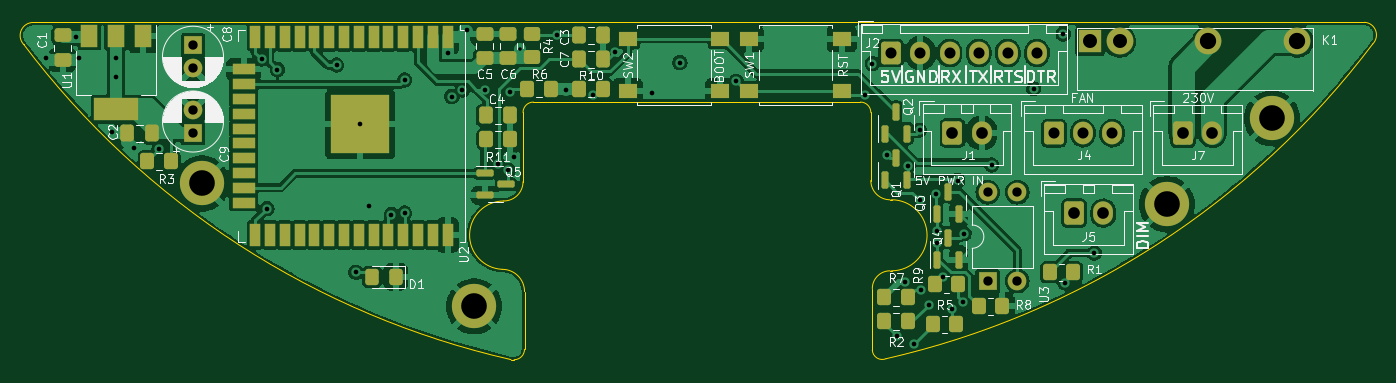
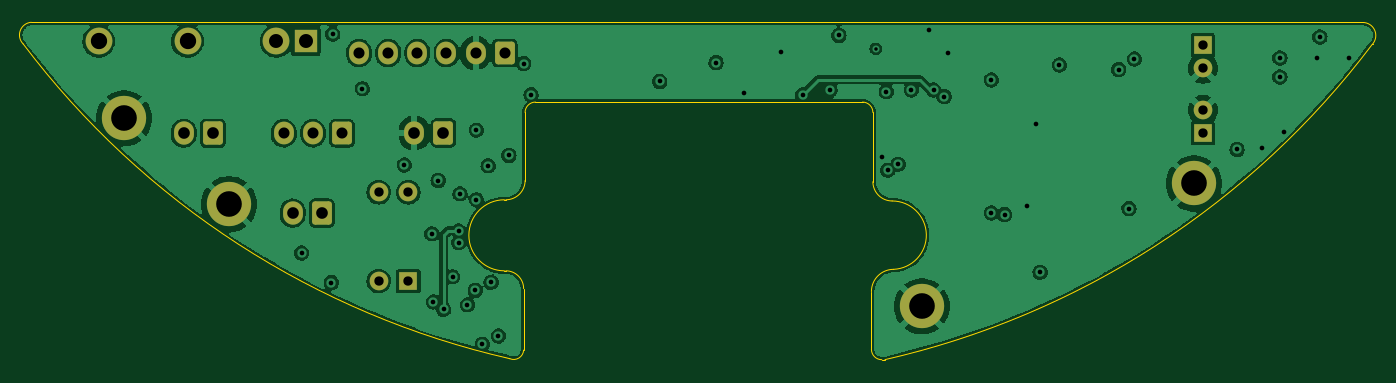
Circuit board: 11 layer files. Board 115.8 x 29.0 mm.
- bottom_copper: ControlPanelESP-B_Cu.gbl (165508 bytes)
- bottom_mask: ControlPanelESP-B_Mask.gbs (2337 bytes)
- paste: ControlPanelESP-B_Paste.gbp (498 bytes)
- bottom_silk: ControlPanelESP-B_Silkscreen.gbo (2340 bytes)
- outline: ControlPanelESP-Edge_Cuts.gm1 (2370 bytes)
- top_copper: ControlPanelESP-F_Cu.gtl (191848 bytes)
- top_mask: ControlPanelESP-F_Mask.gts (6136 bytes)
- paste: ControlPanelESP-F_Paste.gtp (4842 bytes)
- top_silk: ControlPanelESP-F_Silkscreen.gto (62714 bytes)
- drill: ControlPanelESP-NPTH.drl (276 bytes)
- drill: ControlPanelESP-PTH.drl (2217 bytes)

=== bottom_copper: ControlPanelESP-B_Cu.gbl (165508 bytes, source omitted) ===
=== bottom_mask: ControlPanelESP-B_Mask.gbs (2337 bytes, source withheld) ===
=== paste: ControlPanelESP-B_Paste.gbp ===
G04 #@! TF.GenerationSoftware,KiCad,Pcbnew,(6.0.1)*
G04 #@! TF.CreationDate,2022-03-20T15:01:40+01:00*
G04 #@! TF.ProjectId,ControlPanelESP,436f6e74-726f-46c5-9061-6e656c455350,rev?*
G04 #@! TF.SameCoordinates,Original*
G04 #@! TF.FileFunction,Paste,Bot*
G04 #@! TF.FilePolarity,Positive*
%FSLAX46Y46*%
G04 Gerber Fmt 4.6, Leading zero omitted, Abs format (unit mm)*
G04 Created by KiCad (PCBNEW (6.0.1)) date 2022-03-20 15:01:40*
%MOMM*%
%LPD*%
G01*
G04 APERTURE LIST*
G04 APERTURE END LIST*
M02*

=== bottom_silk: ControlPanelESP-B_Silkscreen.gbo (2340 bytes, source withheld) ===
=== outline: ControlPanelESP-Edge_Cuts.gm1 ===
G04 #@! TF.GenerationSoftware,KiCad,Pcbnew,(6.0.1)*
G04 #@! TF.CreationDate,2022-03-20T15:01:40+01:00*
G04 #@! TF.ProjectId,ControlPanelESP,436f6e74-726f-46c5-9061-6e656c455350,rev?*
G04 #@! TF.SameCoordinates,Original*
G04 #@! TF.FileFunction,Profile,NP*
%FSLAX46Y46*%
G04 Gerber Fmt 4.6, Leading zero omitted, Abs format (unit mm)*
G04 Created by KiCad (PCBNEW (6.0.1)) date 2022-03-20 15:01:40*
%MOMM*%
%LPD*%
G01*
G04 APERTURE LIST*
G04 #@! TA.AperFunction,Profile*
%ADD10C,0.100000*%
G04 #@! TD*
G04 #@! TA.AperFunction,Profile*
%ADD11C,0.050000*%
G04 #@! TD*
G04 APERTURE END LIST*
D10*
X78359000Y-94209567D02*
G75*
G03*
X80010000Y-92558567I-1J1651001D01*
G01*
D11*
X152923920Y-80736326D02*
G75*
G03*
X152237244Y-78877571I-770299J771646D01*
G01*
X111163599Y-107744054D02*
G75*
G03*
X152923920Y-80736326I-16078004J70649906D01*
G01*
D10*
X109855000Y-86614000D02*
G75*
G03*
X108966000Y-85725000I-889000J0D01*
G01*
X152237244Y-78877571D02*
X37973000Y-78892400D01*
X111633000Y-100203000D02*
X111506000Y-100203000D01*
X80137000Y-101981000D02*
X80137000Y-106807000D01*
X109855000Y-86614000D02*
X109855000Y-92202000D01*
X108966000Y-85725000D02*
X108585000Y-85725000D01*
D11*
X37160200Y-80772000D02*
G75*
G03*
X78971712Y-107822017I57886802J43637005D01*
G01*
D10*
X111506000Y-100203000D02*
G75*
G03*
X109982000Y-101727000I-1J-1523999D01*
G01*
X80137000Y-101981000D02*
G75*
G03*
X78232000Y-100076000I-1905001J-1D01*
G01*
X78359000Y-94209567D02*
G75*
G03*
X78232000Y-100076000I0J-2934591D01*
G01*
D11*
X37160200Y-80772000D02*
X37124455Y-80737324D01*
D10*
X111633000Y-94107000D02*
X111506000Y-94107000D01*
X80899000Y-85725000D02*
G75*
G03*
X80010000Y-86614000I0J-889000D01*
G01*
X79248000Y-107829382D02*
G75*
G03*
X80137000Y-106940382I0J889000D01*
G01*
X80010000Y-86614000D02*
X80010000Y-92558567D01*
X109982000Y-101727000D02*
X109982000Y-107010201D01*
X109855000Y-92456000D02*
G75*
G03*
X111506000Y-94107000I1651001J1D01*
G01*
X79248000Y-107829382D02*
X78971712Y-107822017D01*
X111633000Y-100203000D02*
G75*
G03*
X111633000Y-94107000I0J3048000D01*
G01*
D11*
X37973000Y-78892400D02*
G75*
G03*
X37124455Y-80737324I0J-1117600D01*
G01*
D10*
X109855000Y-92202000D02*
X109855000Y-92456000D01*
X80137000Y-106940382D02*
X80137000Y-106807000D01*
X80899000Y-85725000D02*
X108585000Y-85725000D01*
D11*
X109982000Y-107010201D02*
G75*
G03*
X111163599Y-107744055I849080J48938D01*
G01*
M02*

=== top_copper: ControlPanelESP-F_Cu.gtl (191848 bytes, source omitted) ===
=== top_mask: ControlPanelESP-F_Mask.gts ===
G04 #@! TF.GenerationSoftware,KiCad,Pcbnew,(6.0.1)*
G04 #@! TF.CreationDate,2022-03-20T15:01:40+01:00*
G04 #@! TF.ProjectId,ControlPanelESP,436f6e74-726f-46c5-9061-6e656c455350,rev?*
G04 #@! TF.SameCoordinates,Original*
G04 #@! TF.FileFunction,Soldermask,Top*
G04 #@! TF.FilePolarity,Negative*
%FSLAX46Y46*%
G04 Gerber Fmt 4.6, Leading zero omitted, Abs format (unit mm)*
G04 Created by KiCad (PCBNEW (6.0.1)) date 2022-03-20 15:01:40*
%MOMM*%
%LPD*%
G01*
G04 APERTURE LIST*
G04 Aperture macros list*
%AMRoundRect*
0 Rectangle with rounded corners*
0 $1 Rounding radius*
0 $2 $3 $4 $5 $6 $7 $8 $9 X,Y pos of 4 corners*
0 Add a 4 corners polygon primitive as box body*
4,1,4,$2,$3,$4,$5,$6,$7,$8,$9,$2,$3,0*
0 Add four circle primitives for the rounded corners*
1,1,$1+$1,$2,$3*
1,1,$1+$1,$4,$5*
1,1,$1+$1,$6,$7*
1,1,$1+$1,$8,$9*
0 Add four rect primitives between the rounded corners*
20,1,$1+$1,$2,$3,$4,$5,0*
20,1,$1+$1,$4,$5,$6,$7,0*
20,1,$1+$1,$6,$7,$8,$9,0*
20,1,$1+$1,$8,$9,$2,$3,0*%
G04 Aperture macros list end*
%ADD10RoundRect,0.150000X0.150000X-0.587500X0.150000X0.587500X-0.150000X0.587500X-0.150000X-0.587500X0*%
%ADD11RoundRect,0.250000X-0.337500X-0.475000X0.337500X-0.475000X0.337500X0.475000X-0.337500X0.475000X0*%
%ADD12RoundRect,0.250000X-0.600000X-0.725000X0.600000X-0.725000X0.600000X0.725000X-0.600000X0.725000X0*%
%ADD13O,1.700000X1.950000*%
%ADD14C,2.300000*%
%ADD15R,2.000000X2.000000*%
%ADD16RoundRect,0.250000X-0.350000X-0.450000X0.350000X-0.450000X0.350000X0.450000X-0.350000X0.450000X0*%
%ADD17RoundRect,0.250000X0.450000X-0.350000X0.450000X0.350000X-0.450000X0.350000X-0.450000X-0.350000X0*%
%ADD18R,1.550000X1.300000*%
%ADD19C,3.800000*%
%ADD20RoundRect,0.250000X-0.600000X-0.750000X0.600000X-0.750000X0.600000X0.750000X-0.600000X0.750000X0*%
%ADD21O,1.700000X2.000000*%
%ADD22RoundRect,0.250000X-0.475000X0.337500X-0.475000X-0.337500X0.475000X-0.337500X0.475000X0.337500X0*%
%ADD23RoundRect,0.150000X-0.587500X-0.150000X0.587500X-0.150000X0.587500X0.150000X-0.587500X0.150000X0*%
%ADD24RoundRect,0.250000X0.325000X0.450000X-0.325000X0.450000X-0.325000X-0.450000X0.325000X-0.450000X0*%
%ADD25R,0.900000X2.000000*%
%ADD26R,2.000000X0.900000*%
%ADD27R,5.000000X5.000000*%
%ADD28RoundRect,0.250000X0.337500X0.475000X-0.337500X0.475000X-0.337500X-0.475000X0.337500X-0.475000X0*%
%ADD29R,1.600000X1.600000*%
%ADD30C,1.600000*%
%ADD31O,1.600000X1.600000*%
%ADD32R,1.500000X2.000000*%
%ADD33R,3.800000X2.000000*%
%ADD34RoundRect,0.250000X0.350000X0.450000X-0.350000X0.450000X-0.350000X-0.450000X0.350000X-0.450000X0*%
G04 APERTURE END LIST*
D10*
X111064000Y-88440500D03*
X112964000Y-88440500D03*
X112014000Y-86565500D03*
X115509000Y-99235500D03*
X117409000Y-99235500D03*
X116459000Y-97360500D03*
D11*
X84793000Y-80010000D03*
X86868000Y-80010000D03*
D12*
X111606000Y-81517000D03*
D13*
X114106000Y-81517000D03*
X116606000Y-81517000D03*
X119106000Y-81517000D03*
X121606000Y-81517000D03*
X124106000Y-81517000D03*
D14*
X138824800Y-80503000D03*
D15*
X128664800Y-80503000D03*
D14*
X131204800Y-80503000D03*
X146444800Y-80503000D03*
D16*
X76867000Y-88900000D03*
X78867000Y-88900000D03*
D10*
X115509000Y-95298500D03*
X117409000Y-95298500D03*
X116459000Y-93423500D03*
D17*
X80772000Y-81883000D03*
X80772000Y-79883000D03*
D16*
X115189000Y-104775000D03*
X117189000Y-104775000D03*
X119142000Y-103251000D03*
X121142000Y-103251000D03*
D18*
X107353000Y-80300000D03*
X99403000Y-80300000D03*
X99403000Y-84800000D03*
X107353000Y-84800000D03*
D16*
X84852000Y-84582000D03*
X86852000Y-84582000D03*
D18*
X96939000Y-80300000D03*
X88989000Y-80300000D03*
X96939000Y-84800000D03*
X88989000Y-84800000D03*
D19*
X75819000Y-103251000D03*
D20*
X116860000Y-88375000D03*
D21*
X119360000Y-88375000D03*
D20*
X127294000Y-95250000D03*
D21*
X129794000Y-95250000D03*
D19*
X135255000Y-94488000D03*
D22*
X78740000Y-79861500D03*
X78740000Y-81936500D03*
D23*
X76708000Y-91826000D03*
X76708000Y-93726000D03*
X78583000Y-92776000D03*
D22*
X40513000Y-80010000D03*
X40513000Y-82085000D03*
D24*
X69088000Y-100711000D03*
X67038000Y-100711000D03*
D16*
X111014000Y-104521000D03*
X113014000Y-104521000D03*
D25*
X73540000Y-80130000D03*
X72270000Y-80130000D03*
X71000000Y-80130000D03*
X69730000Y-80130000D03*
X68460000Y-80130000D03*
X67190000Y-80130000D03*
X65920000Y-80130000D03*
X64650000Y-80130000D03*
X63380000Y-80130000D03*
X62110000Y-80130000D03*
X60840000Y-80130000D03*
X59570000Y-80130000D03*
X58300000Y-80130000D03*
X57030000Y-80130000D03*
D26*
X56030000Y-82915000D03*
X56030000Y-84185000D03*
X56030000Y-85455000D03*
X56030000Y-86725000D03*
X56030000Y-87995000D03*
X56030000Y-89265000D03*
X56030000Y-90535000D03*
X56030000Y-91805000D03*
X56030000Y-93075000D03*
X56030000Y-94345000D03*
D25*
X57030000Y-97130000D03*
X58300000Y-97130000D03*
X59570000Y-97130000D03*
X60840000Y-97130000D03*
X62110000Y-97130000D03*
X63380000Y-97130000D03*
X64650000Y-97130000D03*
X65920000Y-97130000D03*
X67190000Y-97130000D03*
X68460000Y-97130000D03*
X69730000Y-97130000D03*
X71000000Y-97130000D03*
X72270000Y-97130000D03*
X73540000Y-97130000D03*
D27*
X66040000Y-87630000D03*
D16*
X125222000Y-100330000D03*
X127222000Y-100330000D03*
D12*
X125556000Y-88392000D03*
D13*
X128056000Y-88392000D03*
X130556000Y-88392000D03*
D28*
X78867000Y-86868000D03*
X76792000Y-86868000D03*
D16*
X111014000Y-102489000D03*
X113014000Y-102489000D03*
D29*
X51689000Y-88392000D03*
D30*
X51689000Y-86392000D03*
D29*
X119883000Y-101082000D03*
D31*
X122423000Y-101082000D03*
X122423000Y-93462000D03*
X119883000Y-93462000D03*
D29*
X51689000Y-80832888D03*
D30*
X51689000Y-82832888D03*
D20*
X136652000Y-88392000D03*
D21*
X139152000Y-88392000D03*
D10*
X111064000Y-92426000D03*
X112964000Y-92426000D03*
X112014000Y-90551000D03*
D22*
X76708000Y-79861500D03*
X76708000Y-81936500D03*
D19*
X144272000Y-87122000D03*
X52451000Y-92710000D03*
D28*
X48133000Y-88392000D03*
X46058000Y-88392000D03*
D11*
X84814500Y-82042000D03*
X86889500Y-82042000D03*
D16*
X115332000Y-101346000D03*
X117332000Y-101346000D03*
D32*
X47385000Y-80035000D03*
X45085000Y-80035000D03*
D33*
X45085000Y-86335000D03*
D32*
X42785000Y-80035000D03*
D34*
X49784000Y-90805000D03*
X47784000Y-90805000D03*
X82391000Y-84582000D03*
X80391000Y-84582000D03*
M02*

=== paste: ControlPanelESP-F_Paste.gtp ===
G04 #@! TF.GenerationSoftware,KiCad,Pcbnew,(6.0.1)*
G04 #@! TF.CreationDate,2022-03-20T15:01:39+01:00*
G04 #@! TF.ProjectId,ControlPanelESP,436f6e74-726f-46c5-9061-6e656c455350,rev?*
G04 #@! TF.SameCoordinates,Original*
G04 #@! TF.FileFunction,Paste,Top*
G04 #@! TF.FilePolarity,Positive*
%FSLAX46Y46*%
G04 Gerber Fmt 4.6, Leading zero omitted, Abs format (unit mm)*
G04 Created by KiCad (PCBNEW (6.0.1)) date 2022-03-20 15:01:39*
%MOMM*%
%LPD*%
G01*
G04 APERTURE LIST*
G04 Aperture macros list*
%AMRoundRect*
0 Rectangle with rounded corners*
0 $1 Rounding radius*
0 $2 $3 $4 $5 $6 $7 $8 $9 X,Y pos of 4 corners*
0 Add a 4 corners polygon primitive as box body*
4,1,4,$2,$3,$4,$5,$6,$7,$8,$9,$2,$3,0*
0 Add four circle primitives for the rounded corners*
1,1,$1+$1,$2,$3*
1,1,$1+$1,$4,$5*
1,1,$1+$1,$6,$7*
1,1,$1+$1,$8,$9*
0 Add four rect primitives between the rounded corners*
20,1,$1+$1,$2,$3,$4,$5,0*
20,1,$1+$1,$4,$5,$6,$7,0*
20,1,$1+$1,$6,$7,$8,$9,0*
20,1,$1+$1,$8,$9,$2,$3,0*%
G04 Aperture macros list end*
%ADD10RoundRect,0.150000X0.150000X-0.587500X0.150000X0.587500X-0.150000X0.587500X-0.150000X-0.587500X0*%
%ADD11RoundRect,0.250000X-0.337500X-0.475000X0.337500X-0.475000X0.337500X0.475000X-0.337500X0.475000X0*%
%ADD12RoundRect,0.250000X-0.350000X-0.450000X0.350000X-0.450000X0.350000X0.450000X-0.350000X0.450000X0*%
%ADD13RoundRect,0.250000X0.450000X-0.350000X0.450000X0.350000X-0.450000X0.350000X-0.450000X-0.350000X0*%
%ADD14R,1.550000X1.300000*%
%ADD15RoundRect,0.250000X-0.475000X0.337500X-0.475000X-0.337500X0.475000X-0.337500X0.475000X0.337500X0*%
%ADD16RoundRect,0.150000X-0.587500X-0.150000X0.587500X-0.150000X0.587500X0.150000X-0.587500X0.150000X0*%
%ADD17RoundRect,0.250000X0.325000X0.450000X-0.325000X0.450000X-0.325000X-0.450000X0.325000X-0.450000X0*%
%ADD18R,0.900000X2.000000*%
%ADD19R,2.000000X0.900000*%
%ADD20R,5.000000X5.000000*%
%ADD21RoundRect,0.250000X0.337500X0.475000X-0.337500X0.475000X-0.337500X-0.475000X0.337500X-0.475000X0*%
%ADD22R,1.500000X2.000000*%
%ADD23R,3.800000X2.000000*%
%ADD24RoundRect,0.250000X0.350000X0.450000X-0.350000X0.450000X-0.350000X-0.450000X0.350000X-0.450000X0*%
G04 APERTURE END LIST*
D10*
X111064000Y-88440500D03*
X112964000Y-88440500D03*
X112014000Y-86565500D03*
X115509000Y-99235500D03*
X117409000Y-99235500D03*
X116459000Y-97360500D03*
D11*
X84793000Y-80010000D03*
X86868000Y-80010000D03*
D12*
X76867000Y-88900000D03*
X78867000Y-88900000D03*
D10*
X115509000Y-95298500D03*
X117409000Y-95298500D03*
X116459000Y-93423500D03*
D13*
X80772000Y-81883000D03*
X80772000Y-79883000D03*
D12*
X115189000Y-104775000D03*
X117189000Y-104775000D03*
X119142000Y-103251000D03*
X121142000Y-103251000D03*
D14*
X107353000Y-80300000D03*
X99403000Y-80300000D03*
X99403000Y-84800000D03*
X107353000Y-84800000D03*
D12*
X84852000Y-84582000D03*
X86852000Y-84582000D03*
D14*
X96939000Y-80300000D03*
X88989000Y-80300000D03*
X96939000Y-84800000D03*
X88989000Y-84800000D03*
D15*
X78740000Y-79861500D03*
X78740000Y-81936500D03*
D16*
X76708000Y-91826000D03*
X76708000Y-93726000D03*
X78583000Y-92776000D03*
D15*
X40513000Y-80010000D03*
X40513000Y-82085000D03*
D17*
X69088000Y-100711000D03*
X67038000Y-100711000D03*
D12*
X111014000Y-104521000D03*
X113014000Y-104521000D03*
D18*
X73540000Y-80130000D03*
X72270000Y-80130000D03*
X71000000Y-80130000D03*
X69730000Y-80130000D03*
X68460000Y-80130000D03*
X67190000Y-80130000D03*
X65920000Y-80130000D03*
X64650000Y-80130000D03*
X63380000Y-80130000D03*
X62110000Y-80130000D03*
X60840000Y-80130000D03*
X59570000Y-80130000D03*
X58300000Y-80130000D03*
X57030000Y-80130000D03*
D19*
X56030000Y-82915000D03*
X56030000Y-84185000D03*
X56030000Y-85455000D03*
X56030000Y-86725000D03*
X56030000Y-87995000D03*
X56030000Y-89265000D03*
X56030000Y-90535000D03*
X56030000Y-91805000D03*
X56030000Y-93075000D03*
X56030000Y-94345000D03*
D18*
X57030000Y-97130000D03*
X58300000Y-97130000D03*
X59570000Y-97130000D03*
X60840000Y-97130000D03*
X62110000Y-97130000D03*
X63380000Y-97130000D03*
X64650000Y-97130000D03*
X65920000Y-97130000D03*
X67190000Y-97130000D03*
X68460000Y-97130000D03*
X69730000Y-97130000D03*
X71000000Y-97130000D03*
X72270000Y-97130000D03*
X73540000Y-97130000D03*
D20*
X66040000Y-87630000D03*
D12*
X125222000Y-100330000D03*
X127222000Y-100330000D03*
D21*
X78867000Y-86868000D03*
X76792000Y-86868000D03*
D12*
X111014000Y-102489000D03*
X113014000Y-102489000D03*
D10*
X111064000Y-92426000D03*
X112964000Y-92426000D03*
X112014000Y-90551000D03*
D15*
X76708000Y-79861500D03*
X76708000Y-81936500D03*
D21*
X48133000Y-88392000D03*
X46058000Y-88392000D03*
D11*
X84814500Y-82042000D03*
X86889500Y-82042000D03*
D12*
X115332000Y-101346000D03*
X117332000Y-101346000D03*
D22*
X47385000Y-80035000D03*
X45085000Y-80035000D03*
D23*
X45085000Y-86335000D03*
D22*
X42785000Y-80035000D03*
D24*
X49784000Y-90805000D03*
X47784000Y-90805000D03*
X82391000Y-84582000D03*
X80391000Y-84582000D03*
M02*

=== top_silk: ControlPanelESP-F_Silkscreen.gto (62714 bytes, source omitted) ===
=== drill: ControlPanelESP-NPTH.drl ===
M48
; DRILL file {KiCad (6.0.1)} date Sun Mar 20 15:01:41 2022
; FORMAT={-:-/ absolute / metric / decimal}
; #@! TF.CreationDate,2022-03-20T15:01:41+01:00
; #@! TF.GenerationSoftware,Kicad,Pcbnew,(6.0.1)
; #@! TF.FileFunction,NonPlated,1,4,NPTH
FMAT,2
METRIC
%
G90
G05
T0
M30

=== drill: ControlPanelESP-PTH.drl ===
M48
; DRILL file {KiCad (6.0.1)} date Sun Mar 20 15:01:41 2022
; FORMAT={-:-/ absolute / metric / decimal}
; #@! TF.CreationDate,2022-03-20T15:01:41+01:00
; #@! TF.GenerationSoftware,Kicad,Pcbnew,(6.0.1)
; #@! TF.FileFunction,Plated,1,4,PTH
FMAT,2
METRIC
; #@! TA.AperFunction,Plated,PTH,ViaDrill
T1C0.300
; #@! TA.AperFunction,Plated,PTH,ViaDrill
T2C0.400
; #@! TA.AperFunction,Plated,PTH,ComponentDrill
T3C0.800
; #@! TA.AperFunction,Plated,PTH,ComponentDrill
T4C0.950
; #@! TA.AperFunction,Plated,PTH,ComponentDrill
T5C1.000
; #@! TA.AperFunction,Plated,PTH,ComponentDrill
T6C1.200
; #@! TA.AperFunction,Plated,PTH,ComponentDrill
T7C1.400
; #@! TA.AperFunction,Plated,PTH,ComponentDrill
T8C2.200
%
G90
G05
T1
X79.756Y-81.153
T2
X39.116Y-81.915
X41.656Y-80.137
X41.91Y-81.915
X44.704Y-88.265
X45.085Y-81.932
X45.085Y-83.566
X46.609Y-89.662
X48.768Y-89.789
X57.575Y-82.03
X58.04Y-94.87
X58.928Y-82.931
X64.008Y-82.55
X65.659Y-100.33
X66.04Y-87.63
X66.802Y-94.615
X68.707Y-95.377
X69.85Y-83.82
X69.85Y-95.25
X73.533Y-81.534
X73.897Y-85.254
X74.803Y-84.682
X75.184Y-79.502
X76.708Y-84.682
X77.851Y-91.059
X78.74Y-91.567
X78.867Y-84.836
X79.248Y-90.424
X82.931Y-80.01
X83.693Y-84.682
X86.047Y-85.115
X87.9Y-81.461
X91.059Y-84.963
X93.472Y-82.334
X98.298Y-83.947
X109.347Y-85.09
X109.982Y-82.423
X111.252Y-90.297
X112.141Y-105.791
X112.776Y-101.189
X113.03Y-91.186
X113.538Y-106.515
X114.046Y-88.138
X114.046Y-94.107
X114.137Y-101.884
X114.808Y-103.124
X115.443Y-93.599
X115.559Y-96.774
X115.559Y-97.774
X116.078Y-100.711
X116.84Y-103.505
X117.317Y-92.453
X117.729Y-102.87
X117.856Y-97.028
X120.223Y-91.114
X123.825Y-84.582
X126.365Y-79.883
X126.492Y-101.219
X129.032Y-98.679
T3
X51.689Y-80.833
X51.689Y-82.833
X51.689Y-86.392
X51.689Y-88.392
X119.883Y-93.462
X119.883Y-101.082
X122.423Y-93.462
X122.423Y-101.082
T4
X111.606Y-81.517
X114.106Y-81.517
X116.606Y-81.517
X119.106Y-81.517
X121.606Y-81.517
X124.106Y-81.517
X125.556Y-88.392
X128.056Y-88.392
X130.556Y-88.392
T5
X116.86Y-88.375
X119.36Y-88.375
X127.294Y-95.25
X129.794Y-95.25
X136.652Y-88.392
X139.152Y-88.392
T6
X128.665Y-80.503
X131.205Y-80.503
T7
X138.825Y-80.503
X146.445Y-80.503
T8
X52.451Y-92.71
X75.819Y-103.251
X135.255Y-94.488
X144.272Y-87.122
T0
M30

